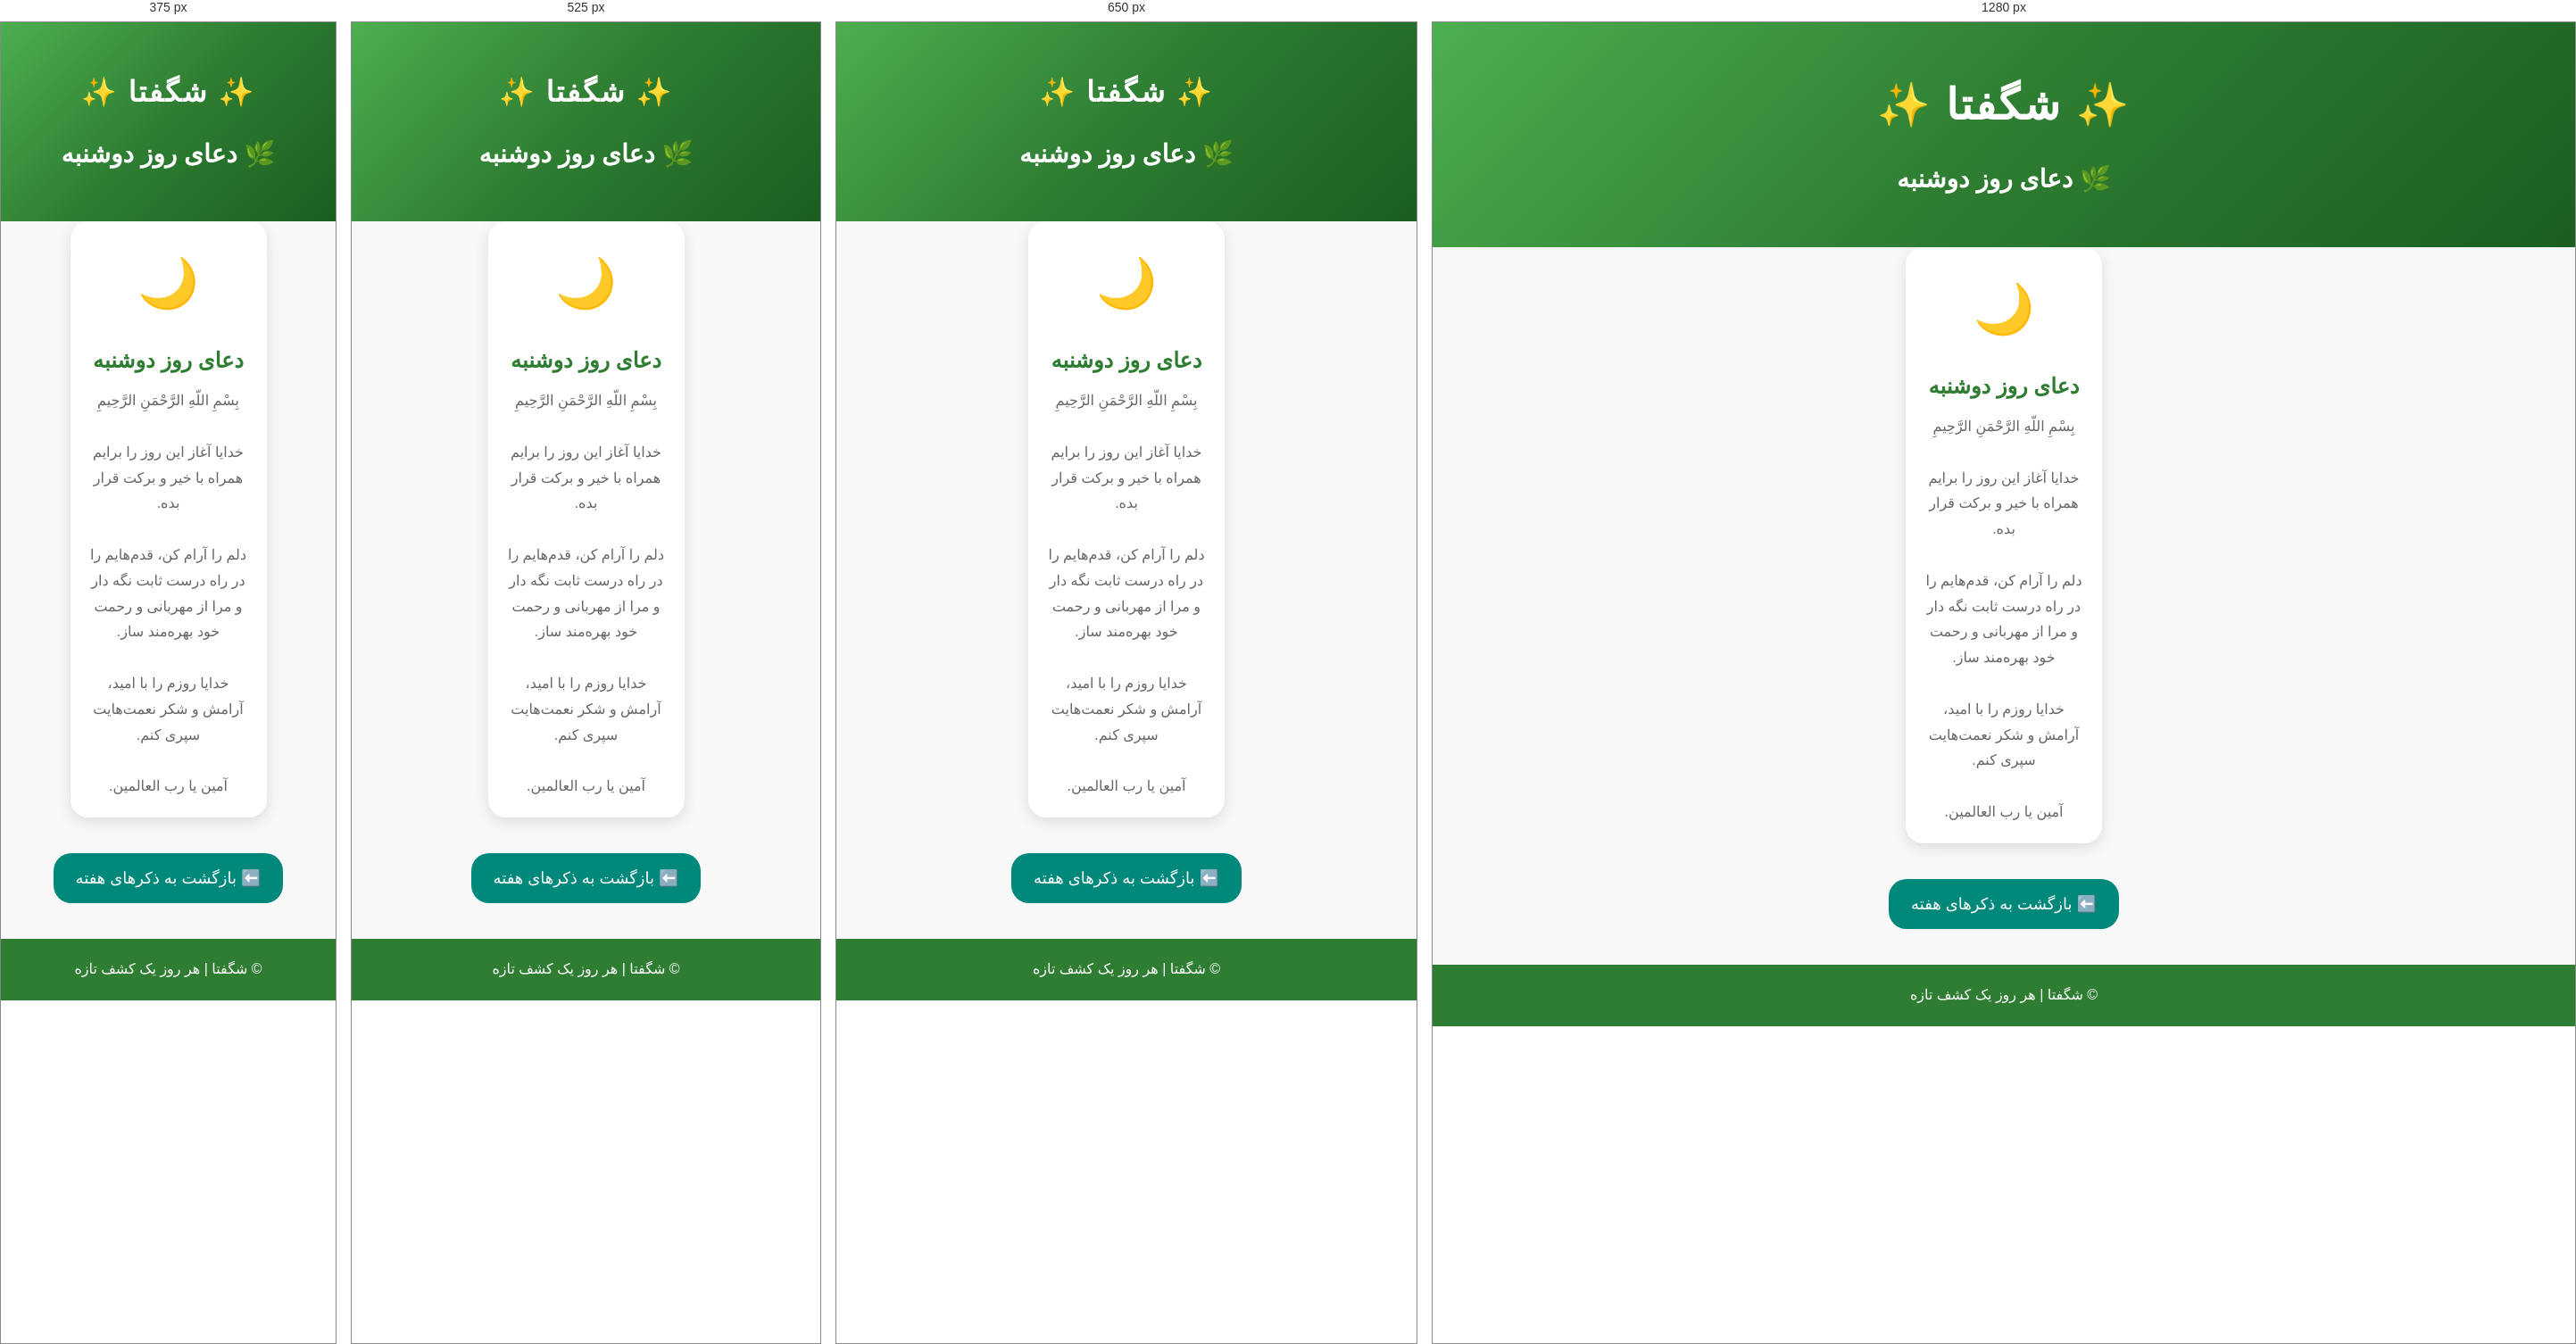
Rendered at 375 px, 525 px, 650 px and 1280 px, left to right.

<!-- file: monday.html -->
<!DOCTYPE html>
<html lang="fa" dir="rtl">

<head>

<meta charset="UTF-8">
<meta name="viewport" content="width=device-width, initial-scale=1.0">

<title>دعای روز دوشنبه | شگفتا</title>

<link rel="stylesheet" href="style.css">

</head>

<body>

<header>

<div class="logo">
✨ شگفتا ✨
</div>

<h2 class="welcome-title">
🌿 دعای روز دوشنبه
</h2>

</header>


<section class="cards">

<div class="card">

<div class="icon">
🌙
</div>

<h2>
دعای روز دوشنبه
</h2>

<p>

بِسْمِ اللّهِ الرَّحْمَنِ الرَّحِیمِ

<br><br>

خدایا آغاز این روز را برایم همراه با خیر و برکت قرار بده.

<br><br>

دلم را آرام کن، قدم‌هایم را در راه درست ثابت نگه دار و مرا از مهربانی و رحمت خود بهره‌مند ساز.

<br><br>

خدایا روزم را با امید، آرامش و شکر نعمت‌هایت سپری کنم.

<br><br>

آمین یا رب العالمین.

</p>

</div>

</section>


<div class="back-center">

<a href="zekr.html" class="back-btn">
⬅️ بازگشت به ذکرهای هفته
</a>

</div>


<footer>

<p>
© شگفتا | هر روز یک کشف تازه
</p>

</footer>


</body>

</html>


/* @media block from style.css */
@media(max-width:768px){

.hero h1{
    font-size:32px;
}

.logo{
    font-size:32px;
}

nav{
    gap:10px;
}

.avatar{
    font-size:50px;
}

}

/* @media block from style.css */
@media (max-width: 700px) {

    .library-page {
        padding: 35px 15px;
    }

    .library-page h1 {
        font-size: 32px;
    }

    .library-intro {
        font-size: 17px;
    }

    .library-shelves {
        grid-template-columns: 1fr;
    }

    .library-shelf {
        padding: 25px 15px;
    }

}

/* @media block from style.css */
@media (max-width: 800px) {

    .library-shelves {
        grid-template-columns: repeat(2, 1fr);
        gap: 12px;
        margin-bottom: 35px;
    }

    .library-shelf {
        min-height: 125px;
    }

}

/* @media block from style.css */
@media (max-width: 450px) {

    .library-big-icon {
        font-size: 45px;
    }

    .library-page h1 {
        font-size: 27px;
    }

    .library-shelves {
        grid-template-columns: repeat(2, 1fr);
    }

    .library-shelf h2 {
        font-size: 15px;
    }

    .library-shelf p {
        font-size: 12px;
    }
}

/* @media block from style.css */
@media (max-width:700px){

.book-grid{
    grid-template-columns:1fr;
    gap:25px;
}

}

/* @media block from style.css */
@media (max-width: 700px) {

.library-page .book-grid {
    display: flex !important;
    flex-direction: column !important;
    gap: 25px !important;
}

.library-page .book-grid .book-card {
    width: 100% !important;
    min-height: 280px !important;
}

}

/* @media block from style.css */
@media (max-width: 900px) {

.knowledge-grid {
    grid-template-columns: repeat(2, 1fr);
    gap: 20px;
}

.knowledge-page h1 {
    font-size: 32px;
}

}

/* @media block from style.css */
@media (max-width: 600px) {

.knowledge-page {
    padding: 50px 15px 45px;
}

.knowledge-icon {
    font-size: 48px;
}

.knowledge-page h1 {
    font-size: 28px;
}

.knowledge-intro {
    font-size: 16px;
    margin-bottom: 30px;
}

.knowledge-grid {
    grid-template-columns: 1fr;
    gap: 18px;
}

.knowledge-card {
    min-height: auto;
    padding: 28px 20px 25px;
}

.knowledge-card h2 {
    font-size: 21px;
}

.knowledge-card p {
    font-size: 14px;
}

.fact-box {
    margin-top: 40px;
    padding: 30px 20px;
    border-radius: 25px;
}

.fact-box h2 {
    font-size: 23px;
}

#factText {
    font-size: 16px;
    line-height: 2;
}

}

/* @media block from style.css */
@media (max-width: 950px) {

.quote-categories {
    grid-template-columns:
        repeat(2, 1fr);
}

.quotes-page h1 {
    font-size: 34px;
}

}

/* @media block from style.css */
@media (max-width: 600px) {

.quotes-page {
    padding: 50px 15px 45px;
}

.quotes-icon {
    font-size: 48px;
}

.quotes-page h1 {
    font-size: 29px;
}

.quotes-intro {
    font-size: 16px;
    margin-bottom: 30px;
}

.quote-box {
    padding: 40px 20px 30px;
    border-radius: 28px;
}

.quote-mark {
    font-size: 52px;
}

#quoteText {
    font-size: 19px;
    line-height: 2;
    min-height: 110px;
}

.quote-actions {
    gap: 8px;
}

.quote-btn {
    padding: 10px 14px;
    font-size: 13px;
}

.quote-categories {
    grid-template-columns: 1fr;
    gap: 16px;
}

.quote-category {
    padding: 25px 18px;
}

}

/* @media block from style.css */
@media (max-width: 600px) {

    .hafez-page {
        padding: 45px 15px;
    }

    .hafez-page h1 {
        font-size: 30px;
    }

    .hafez-intro {
        font-size: 16px;
    }

    .hafez-card {
        padding: 35px 18px;
        border-radius: 22px;
    }

    .hafez-card h2 {
        font-size: 22px;
    }

    .hafez-ghazal {
        font-size: 18px;
        line-height: 2.3;
    }

    .hafez-btn {
        width: 100%;
    }

}

/* @media block from style.css */
@media (max-width: 900px) {

    .dua-categories {
        grid-template-columns:
            repeat(2, 1fr);
    }

}

/* @media block from style.css */
@media (max-width: 600px) {

    .dua-page {
        padding:
            45px 15px;
    }


    .dua-icon {
        font-size:
            50px;
    }


    .dua-page h1 {
        font-size:
            30px;
    }


    .dua-intro {
        font-size:
            16px;
    }


    .dua-categories {
        grid-template-columns:
            1fr;

        gap:
            18px;
    }


    .dua-category {
        padding:
            28px 18px;
    }


    .dua-result {
        padding:
            30px 18px;

        border-radius:
            22px;
    }


    .dua-result h2 {
        font-size:
            23px;
    }


    .dua-text {
        padding:
            20px 15px;

        font-size:
            18px;

        line-height:
            2.3;
    }


    .dua-copy-btn {
        width:
            100%;
    }

}

/* @media block from style.css */
@media (max-width: 600px) {

    .astro-page {
        margin: 25px auto;
        padding: 15px;
    }

    .astro-icon {
        font-size: 50px;
    }

    .astro-page h1 {
        font-size: 26px;
    }

    .astro-date h2 {
        font-size: 19px;
    }

    .astro-date p {
        font-size: 16px;
    }

    .astro-box {
        padding: 18px;
    }

    .astro-box h2 {
        font-size: 20px;
    }

    .astro-box p,
    .astro-box li {
        font-size: 16px;
    }

}

/* @media block from style.css */
@media (max-width: 600px) {

    .space-definitions {
        padding: 20px 12px;
        margin: 20px auto;
    }

    .space-definition-card {
        padding: 18px;
        margin: 18px auto;
    }

    .space-definition-card h2 {
        font-size: 20px;
    }

    .space-definition-card p {
        font-size: 15px;
        line-height: 2;
    }

    .space-intro {
        font-size: 16px;
    }

}